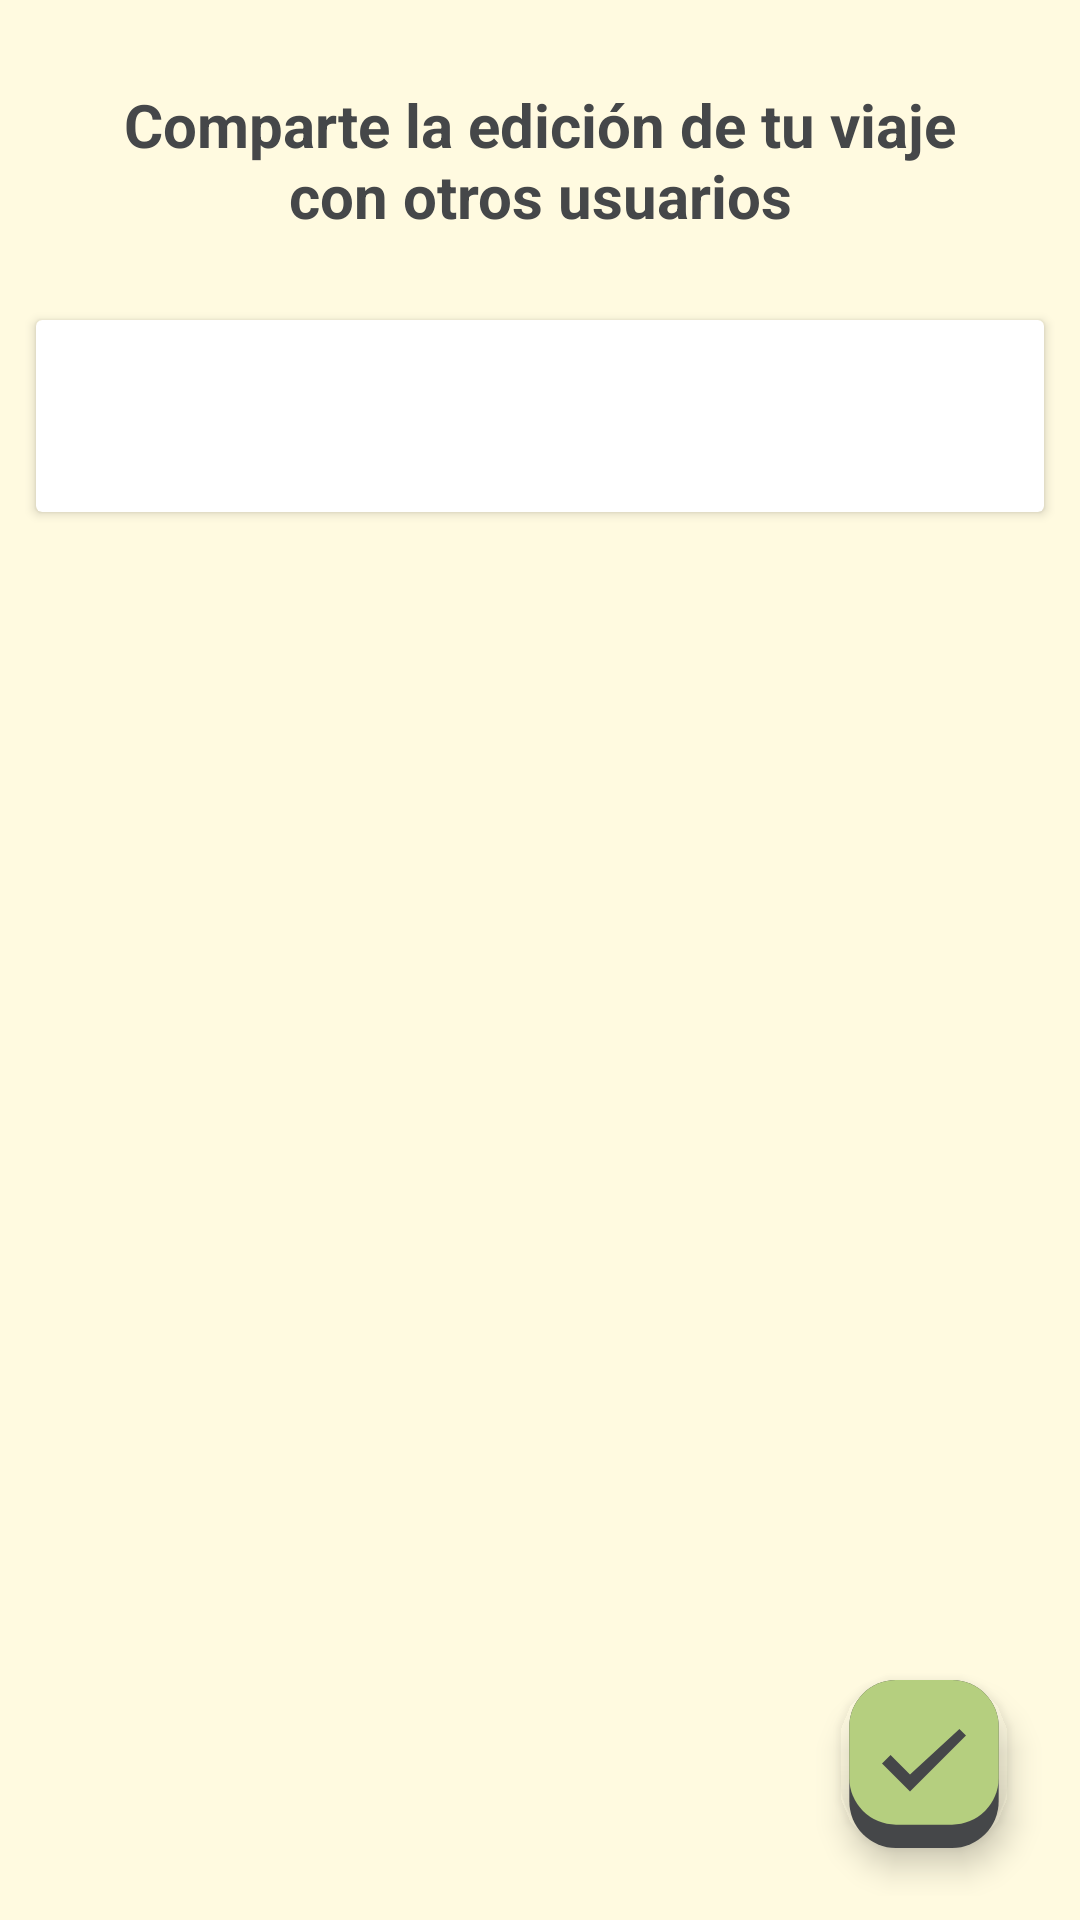

Produce the Android XML layout that renders to this screen, including the resource entries it uses.
<!-- AndroidManifest.xml: application theme Theme.ViajesLog -->
<!-- res/layout/fragment_share_trip.xml -->
<?xml version="1.0" encoding="utf-8"?>
<androidx.constraintlayout.widget.ConstraintLayout xmlns:android="http://schemas.android.com/apk/res/android"
    xmlns:app="http://schemas.android.com/apk/res-auto"
    xmlns:tools="http://schemas.android.com/tools"
    android:layout_width="match_parent"
    android:layout_height="match_parent"
    android:background="@color/yellow"
    android:padding="@dimen/padding_touch_min"
    tools:context=".view.tripExtra.ShareTripFragment">

    <TextView
        android:id="@+id/tv_title"
        android:layout_width="match_parent"
        android:layout_height="wrap_content"
        android:gravity="center"
        android:layout_marginHorizontal="@dimen/margin_std"
        android:paddingVertical="@dimen/margin_std"
        android:text="Comparte la edición de tu viaje con otros usuarios"
        android:textStyle="bold"
        android:textColor="@color/gray"
        android:textSize="@dimen/title_20"
        app:layout_constraintEnd_toEndOf="parent"
        app:layout_constraintStart_toStartOf="parent"
        app:layout_constraintTop_toTopOf="parent" />

    <androidx.cardview.widget.CardView
        android:id="@+id/iv_cover"
        android:layout_width="wrap_content"
        android:layout_height="wrap_content"
        android:layout_marginVertical="@dimen/margin_touch_min"
        android:backgroundTint="@color/white"
        app:layout_constraintEnd_toEndOf="parent"
        app:layout_constraintStart_toStartOf="parent"
        app:layout_constraintTop_toBottomOf="@+id/tv_title">

        <androidx.appcompat.widget.SearchView
            android:id="@+id/sv_users"
            android:layout_width="match_parent"
            android:layout_height="wrap_content"
            android:layout_margin="@dimen/margin_touch_min"
            app:iconifiedByDefault="false"
            app:queryHint="Busca usuarios por su correo"
            app:searchIcon="@drawable/ic_search"
            app:theme="@style/ThemeOverlay.AppCompat.Light" />

    </androidx.cardview.widget.CardView>

    <androidx.recyclerview.widget.RecyclerView
        android:id="@+id/rv_users"
        android:layout_width="match_parent"
        android:layout_height="wrap_content"
        android:layout_margin="@dimen/margin_touch_min"
        app:layout_constraintEnd_toEndOf="parent"
        app:layout_constraintStart_toStartOf="parent"
        app:layout_constraintTop_toBottomOf="@+id/iv_cover" />

    <androidx.recyclerview.widget.RecyclerView
        android:id="@+id/rv_editors"
        android:layout_width="match_parent"
        android:layout_height="wrap_content"
        android:layout_margin="@dimen/margin_touch_min"
        app:layout_constraintEnd_toEndOf="parent"
        app:layout_constraintStart_toStartOf="parent"
        app:layout_constraintTop_toBottomOf="@+id/rv_users" />

    <com.google.android.material.floatingactionbutton.FloatingActionButton
        android:id="@+id/fab_custom"
        android:layout_width="wrap_content"
        android:layout_height="wrap_content"
        android:layout_gravity="bottom|right"
        android:layout_margin="16dp"
        android:backgroundTint="@android:color/transparent"
        android:backgroundTintMode="add"
        android:outlineAmbientShadowColor="@color/black"
        android:outlineSpotShadowColor="@color/black"
        android:src="@drawable/btn_round_done"
        app:backgroundTint="@android:color/transparent"
        app:borderWidth="5dp"
        app:layout_constraintBottom_toBottomOf="parent"
        app:layout_constraintEnd_toEndOf="parent"
        app:shapeAppearanceOverlay="@style/fab_square2" />

</androidx.constraintlayout.widget.ConstraintLayout>
<!-- resources referenced by this layout -->
<resources>
  <color name="black">#FF000000</color>
  <color name="gray">@android:color/system_neutral1_700</color>
  <color name="white">#FFFFFFFF</color>
  <color name="yellow">#fffae0</color>
  <dimen name="margin_std">20dp</dimen>
  <dimen name="margin_touch_min">8sp</dimen>
  <dimen name="padding_touch_min">8sp</dimen>
  <dimen name="title_20">20sp</dimen>
  <!-- drawable btn_round_done (drawable) -->
  <layer-list xmlns:android="http://schemas.android.com/apk/res/android">
  
      <item>
          <shape>
              <corners android:radius="10dp" />
              <solid android:color="@color/gray" />
          </shape>
      </item>
  
      <item android:bottom="5dp">
          <shape android:shape="rectangle">
              <solid android:color="@color/green" />
              <corners android:radius="10dp" />
  
          </shape>
      </item>
      
      <item
          android:bottom="8dp"
          android:left="4dp"
          android:right="4dp"
          android:top="4dp">
          <vector
              android:width="24dp"
              android:height="24dp"
              android:tint="@color/gray"
              android:viewportWidth="24"
              android:viewportHeight="24">
              <path
                  android:fillColor="@color/white"
                  android:pathData="M9,16.17l-4.17,-4.17L3,13.83L9,19.83L21,7.83L19.59,6.42L9,16.17z" />
          </vector>
      </item>
  </layer-list>
  <style name="fab_square2" parent="">
          <item name="cornerFamily">rounded</item>
          <item name="cornerSize">20dp</item>
      </style>
  <style name="Theme.ViajesLog" parent="Base.Theme.ViajesLog">
          <item name="windowActionBar">false</item>
          <item name="windowNoTitle">true</item>
          <item name="android:windowBackground">@color/yellow</item>
          <item name="android:textColor">@color/black</item>
      </style>
  <color name="green">#b5cf7f</color>
  <style name="Base.Theme.ViajesLog" parent="Theme.AppCompat">
          
          
      </style>
</resources>
